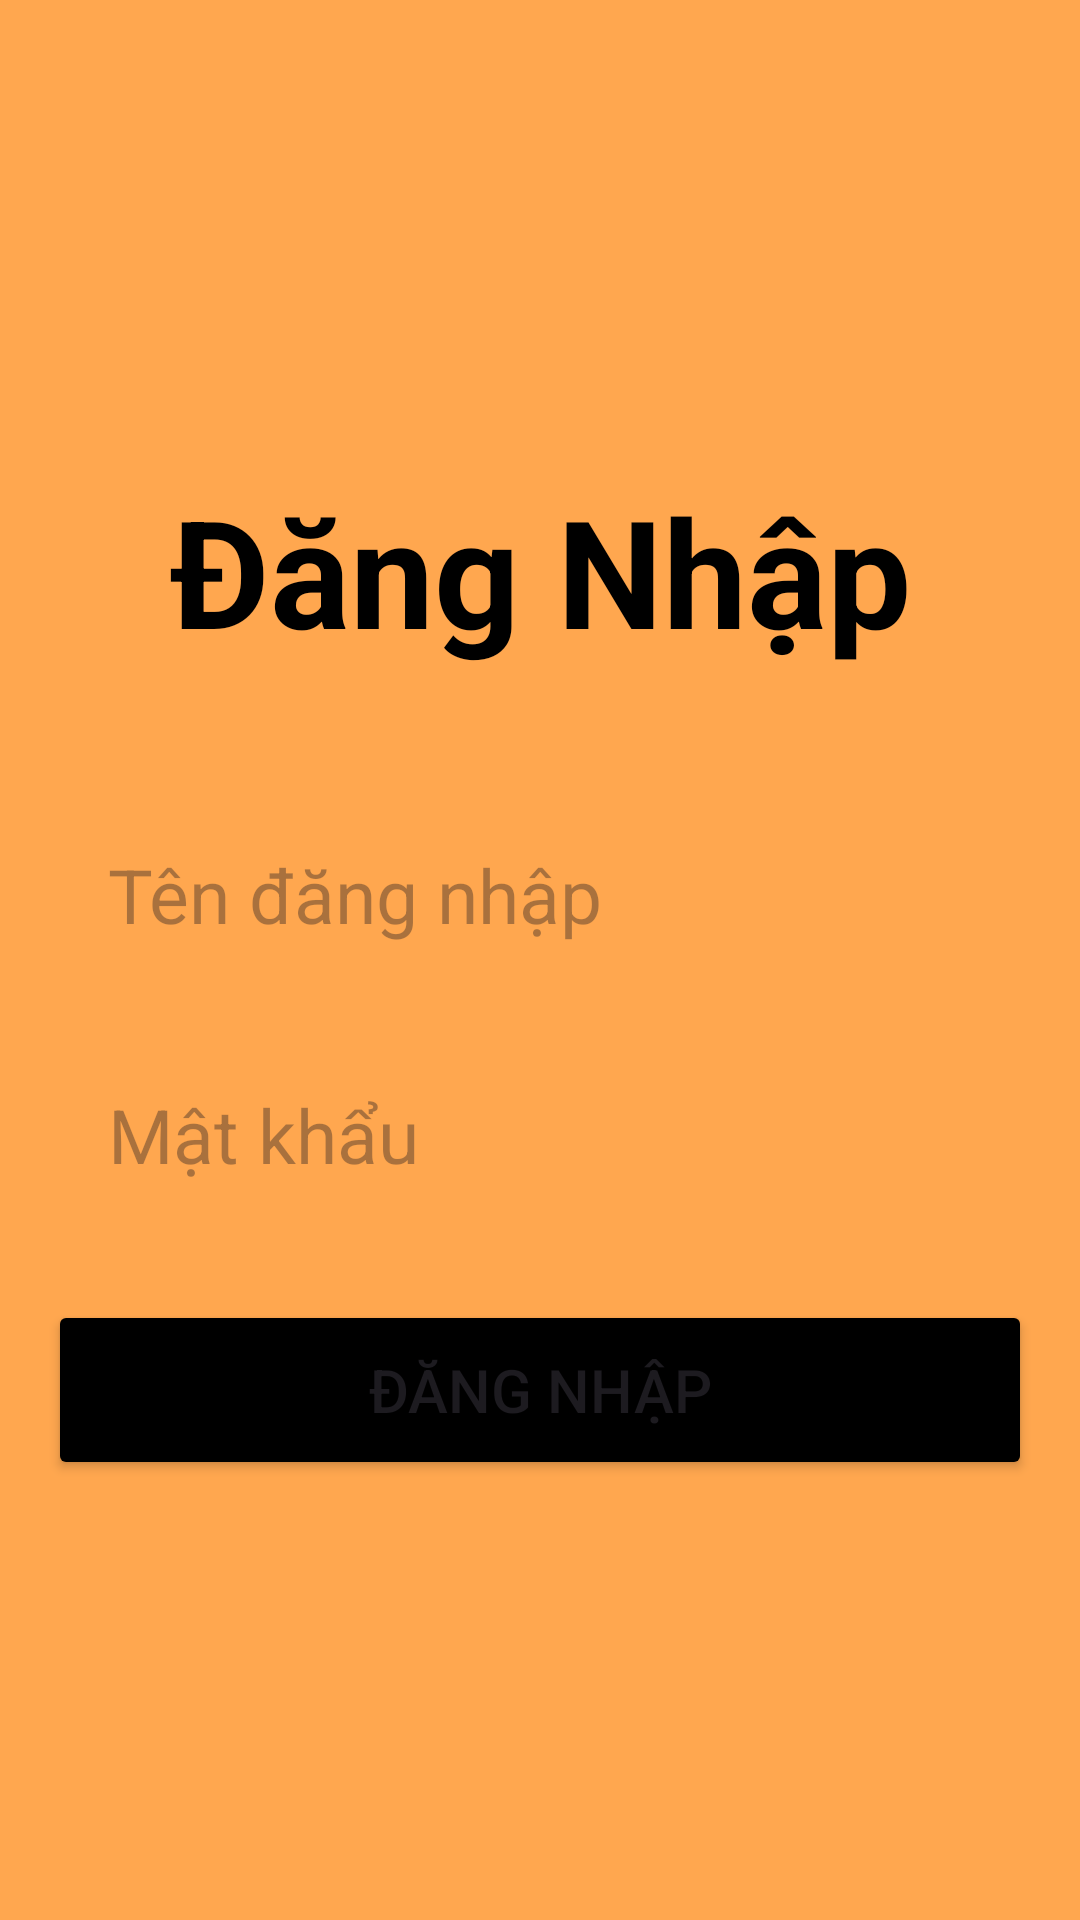

Reconstruct the res/layout file that produces this screen, plus the resources it refers to.
<!-- AndroidManifest.xml: application theme Theme.Attendance -->
<!-- res/layout/activity_login.xml -->
<?xml version="1.0" encoding="utf-8"?>
<LinearLayout xmlns:android="http://schemas.android.com/apk/res/android"
    android:layout_width="match_parent"
    android:layout_height="match_parent"
    android:background="#FFA74F"
    android:gravity="center"
    android:orientation="vertical"
    android:padding="16dp">

    <TextView
        android:layout_width="match_parent"
        android:layout_height="wrap_content"
        android:layout_marginTop="40dp"
        android:layout_marginBottom="50dp"
        android:gravity="center_horizontal"
        android:text="Đăng Nhập"
        android:textColor="@color/black"
        android:textSize="50dp"
        android:textStyle="bold" />

    <EditText
        android:id="@+id/etUsername"
        android:layout_width="match_parent"
        android:layout_height="50dp"
        android:layout_marginBottom="30dp"
        android:background="@drawable/edittextbackground"
        android:hint="Tên đăng nhập"
        android:paddingLeft="20dp"
        android:textSize="25dp" />

    <EditText
        android:id="@+id/etPassword"
        android:layout_width="match_parent"
        android:layout_height="50dp"
        android:layout_marginBottom="30dp"
        android:background="@drawable/edittextbackground"
        android:hint="Mật khẩu"
        android:paddingLeft="20dp"
        android:textSize="25dp" />

    <Button
        android:id="@+id/btnLogin"
        android:layout_width="match_parent"
        android:layout_height="60dp"
        android:layout_marginBottom="30dp"
        android:backgroundTint="@color/black"
        android:text="Đăng nhập"
        android:textSize="20dp" />

</LinearLayout>
<!-- resources referenced by this layout -->
<resources>
  <color name="black">#FF000000</color>
  <style name="Theme.Attendance" parent="Base.Theme.Attendance" />
  <style name="Base.Theme.Attendance" parent="Theme.Material3.DayNight.NoActionBar">
          <item name="colorPrimary">#2b0080</item>
          
      </style>
</resources>
